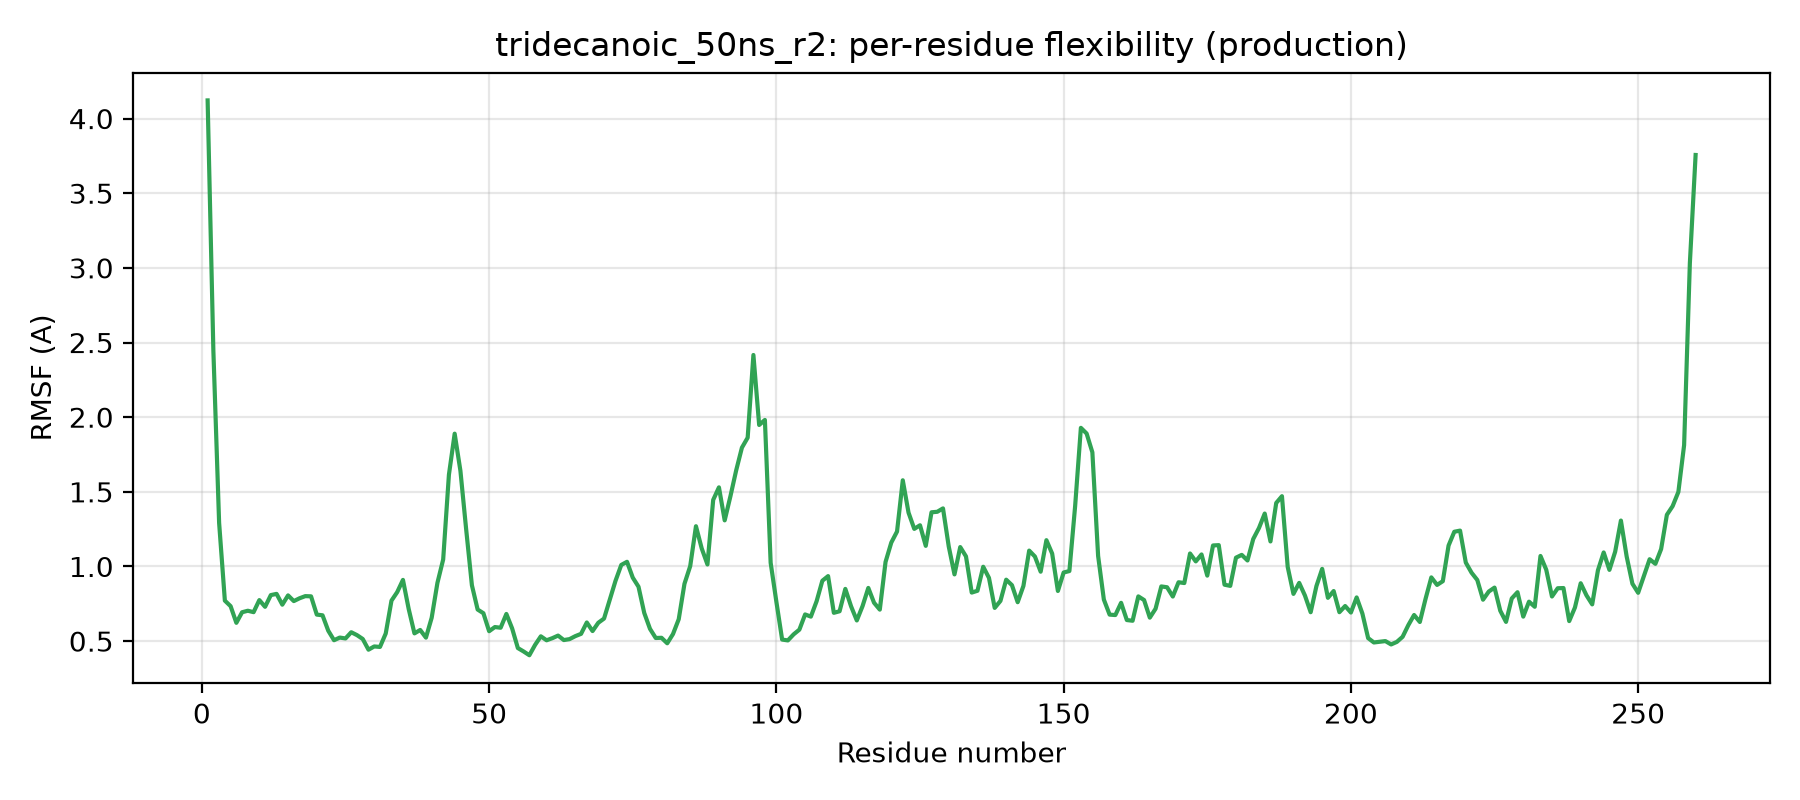

The table this chart was drawn from, first rows:
residue, rmsf_A
1, 4.122
2, 2.445
3, 1.292
4, 0.771
5, 0.734
6, 0.623
7, 0.693
8, 0.703
9, 0.694
10, 0.775
11, 0.73
12, 0.808
13, 0.816
14, 0.744
15, 0.806
16, 0.768
17, 0.787
18, 0.801
19, 0.8
20, 0.678
21, 0.673
22, 0.57
23, 0.506
24, 0.524
25, 0.518
26, 0.56
27, 0.54
28, 0.514
29, 0.443
30, 0.464
31, 0.461
32, 0.551
33, 0.771
34, 0.828
35, 0.91
36, 0.715
37, 0.552
38, 0.575
39, 0.523
40, 0.657
41, 0.89
42, 1.047
43, 1.615
44, 1.89
45, 1.641
46, 1.249
47, 0.874
48, 0.712
49, 0.687
50, 0.566
51, 0.594
52, 0.59
53, 0.682
54, 0.585
55, 0.453
56, 0.431
57, 0.405
58, 0.475
59, 0.532
60, 0.506
... 200 more rows
